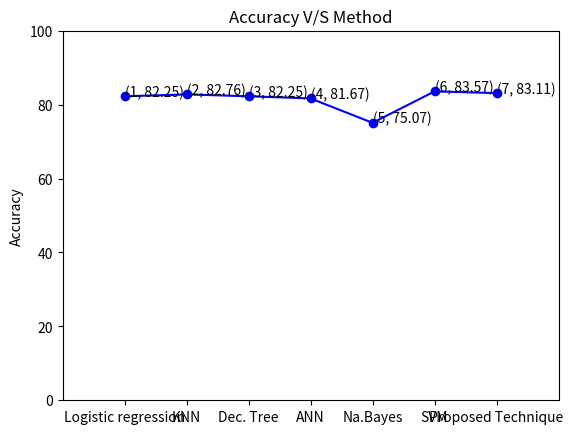

Python code for this plot:
import matplotlib.pyplot as plt
objects=("Logistic regression","KNN","Dec. Tree","ANN","Na.Bayes","SVM","Proposed Technique")
x=[1,2,3,4,5,6,7]
y=[82.25,82.76,82.25,81.67,75.07,83.57,83.11]
fig=plt.figure()
ax = fig.add_subplot(111)
plt.plot(x,y,linestyle='-', marker='o', color='b')
plt.axis([0,8,0,100])
plt.xticks(x, objects)
plt.ylabel('Accuracy')
plt.title('Accuracy V/S Method')
for xy in zip(x, y):                                       # <--
    ax.annotate('(%s, %s)' % xy, xy=xy, textcoords='data') # <--
plt.show()